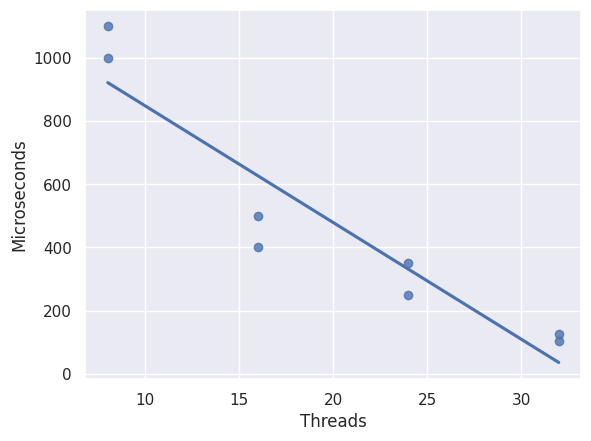

Source code (Python):
import seaborn as sns
import matplotlib.pyplot as plt

x = [8, 8, 16, 16, 24, 24, 32, 32]
y = [1000, 1100, 400, 500, 350, 250, 105, 125]
sns.set_theme(color_codes=True)
def main():
    assert(len(x) == len(y))
    sns_fig = sns.regplot(x=x, y=y, ci=None)
    fig = sns_fig.get_figure()
    plt.xlabel("Threads")
    plt.ylabel("Microseconds")
    fig.savefig("res.png")

if __name__ == '__main__':
    main()
